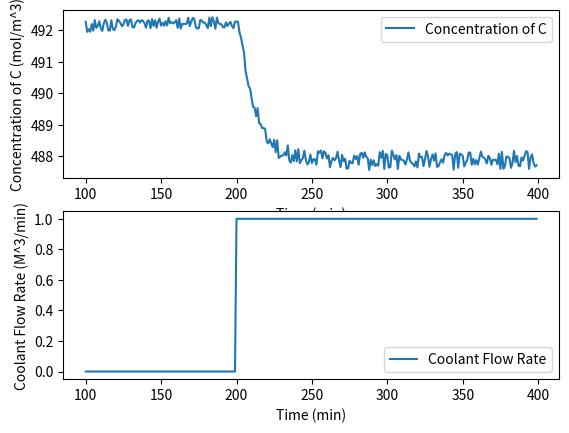

The matplotlib source for this figure:
import csv
import time
import random
import numpy as np
import matplotlib.pyplot as plt
from scipy.integrate import odeint
from typing import Any, Iterable, List, Optional


def model(time, x, qc, q):
    """
    This function creates the system of differential equations
    needed to model the concentration of reactants and products,
    and the temperature of the reactor and cooling jacket.

    This function serves to be an input for scipy.odeint
    PARAMETERS
    ----------
    t : np.ndarray
        A t span to be used by scipy.odeint to solve the system of differential
        equations
    x : List[Any]
        Inputs to each of the differential equations in the following form:
        x[0] = inputs for dCa/dt - concentration of reactant
        x[1] = inputs for dCc/dt - concentration of product
        x[2] = inputs for dT/dt - reactor
        x[3] = inputs for dTc/dt - cooling jacket
        x[4] = inputs for
    """

    # parameters
    R = 8.14  # J/(mol * k)
    Ea = 50241.6  # Activation Energy, J/mol
    A = 3.19 * 10**8  # pre exponential factor, min^-1
    delta_Hr = -60000  # heat of reaction, J/mol

    V = np.pi / 2  # volume of reactor, m^3
    Cp = 4.186  # heat capacity J/gk
    U = 43500  # overall heat transfer coefficient, J/m^2 min K
    # q = 0.1
    # To = 298.15 # inlet temperature of reactor feed stream, 25 C
    To = 298
    Tco = 273.15  # inlet temperature of coolant stream, 5 C
    rho = 997000  # g/m^3 at SATP
    area = 7.068  # m^2 (side plus bottom)
    Vc = np.pi / 2

    Cao = 500  # mol/m^3
    Cbo = 500  # mol/m^3

    Ca, Cb, Cc, T, Tc = x[0], x[0], x[1], x[2], x[3]

    k = A * np.exp(-Ea / (R * T))
    Ra = -k * Ca * Cb
    Rc = k * Ca * Cb

    dCa_dt = q * (Cao - Ca) + Ra * V
    dCc_dt = -q * Cc + Rc * V
    dT_dt = (
        (q / V) * (To - T)
        + (Ra * delta_Hr) / (rho * Cp)
        - ((U * area) / (rho * V * Cp)) * (T - Tc)
    )
    dTc_dt = (qc / Vc) * (Tco - Tc) + ((U * area) / (rho * Vc * Cp)) * (T - Tc)

    return [dCa_dt, dCc_dt, dT_dt, dTc_dt]


t = np.linspace(0, 600, 601)  # t span, 600 minutes
conversion = [0]

# Step Test
qc = np.ones(601) * 0
qc[200:] = 1

Cao = 100
Cco = 0
To = 298
Tco = To
y0 = [Cao, Cco, To, Tco]

Ca, Cc, T, Tc = np.ones(601), np.ones(601), np.ones(601), np.ones(601)
Ca[0], Cc[0], T[0], Tc[0] = y0[0], y0[1], y0[2], y0[3]

for i in range(len(t) - 1):
    ts = [t[i], t[i + 1]]
    q = random.uniform(0.095, 0.105)  # inlet flow rate to CSTR, m^3/min
    y = odeint(model, y0, ts, args=(qc[i], q), tfirst=True)
    y0 = y[-1]
    Ca[i + 1], Cc[i + 1], T[i + 1], Tc[i + 1] = y0[0], y0[1], y0[2], y0[3]
    x = (Cao - Ca[i + 1]) / (Cao)
    conversion.append(x)

plt.figure()
plt.subplot(2, 1, 1)
# plt.plot(t[100:400], conversion[100:400], label="Conversion of A")
# plt.xlabel("Time (min)")
# plt.ylabel("Conversion (Xa)")
# plt.legend()
plt.plot(t[100:400], Cc[100:400], label="Concentration of C")
plt.xlabel("Time (min)")
plt.ylabel("Concentration of C (mol/m^3)")
plt.legend()
plt.subplot(2, 1, 2)
plt.plot(t[100:400], qc[100:400], label="Coolant Flow Rate")
plt.xlabel("Time (min)")
plt.ylabel("Coolant Flow Rate (M^3/min)")
plt.legend()
plt.show()

# plt.figure()
# plt.subplot(3, 1, 1)
# plt.plot(t[:100], T[:100], label="ODEINT T")
# plt.ylabel("Temperature (K)")
# plt.xlabel("Time (min)")
# plt.legend()
# plt.subplot(3, 1, 2)
# plt.ylabel("Concentration (mol/m^3)")
# plt.plot(t[:100], Cc[:100], label="Concentration of C ")
# plt.plot(t[:100], Ca[:100], label="Concentration of A ")
# plt.legend()
# plt.subplot(3, 1, 3)
# plt.plot(t[10:100], conversion[10:100], label="Conversion of A")
# plt.legend()
# plt.show()
